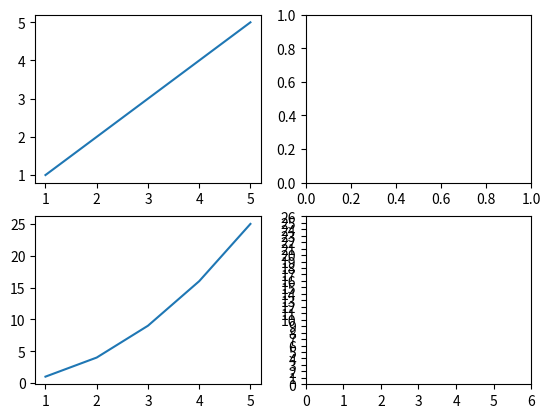

The script that saved this image:
# a subplot is a plot which is inside a "figure"
# a figure can contain multiple "plots"
# a figure is like a canvas and plots are like diagram 
# we can create multiple "mountains", "houses" in our drawing sheet 
# similarly we can create multiple plots inside a figure


import numpy as np 
import matplotlib.pyplot as plt 

# when we call the "plt.subplot()" function it generally accepts 2 values (or more arguments for customizations)
# the general arguments for "subplot" is say Ax and Ay 
# if we do subplot(2,2) we get 4 graphs say 2 rows and 2 cols so 4 graphs (not the actu defination but easy for understanding)

# if we do subplot(1,2) then we get 1 row and 2 cols so 2 graphs 

###################################### CREATING A SUBPLOT #########################################
# use the function "plt.subplots()" REMEMBER ITS "subplots" NOT "subplot"

# Before we start plotting a subplot a Axes is considered 1 graph 
# the graphs lets say for subplot(2,2) is given below 

'''
    📊      📊
    (0,0)   (0,1)

    📊      📊
    (1,0)   (1,1)

basically similar to how we do indexing on a 2-D multi dimensional array and how we access it 

'''

# the result of a subplot or what it returns is a tuple( REMEMBER THEY ARE IMMUTABLE )
# the tuple contains a figure object and a 2-D numpy array of axes object 

val_x1 = [1,2,3,4,5]
val_y1 = [1,2,3,4,5]
# this graph should be a straight line 

val_x2 = [1,2,3,4,5]
val_y2 = [1,4,9,16,25] 
# this one should be 

figure, axes = plt.subplots(2,2)
# we basically are storing our "canvas" and our "plots" basically we are creaitng an np 2D array contianing 4 plots so we can access them like normal 2D arrays

############# PLOTTING SUBPLOT 1 (0,0)

axes[0,0].plot(val_x1,val_y1)
plt.xticks(range(0,7,1)) # ticks increase by 1 
plt.yticks(range(0,7,1)) # we will make sure the matplotlib wont automaticallly adjust ticks

axes[1,0].plot(val_x2, val_y2)

plt.xticks(range(0,7,1))
plt.yticks(range(0,27,1)) # making sure the matplot does NOT make Y-ticks to 1,5,10,15 but stay 0,1,2,3,4,. . . . .

plt.show()
